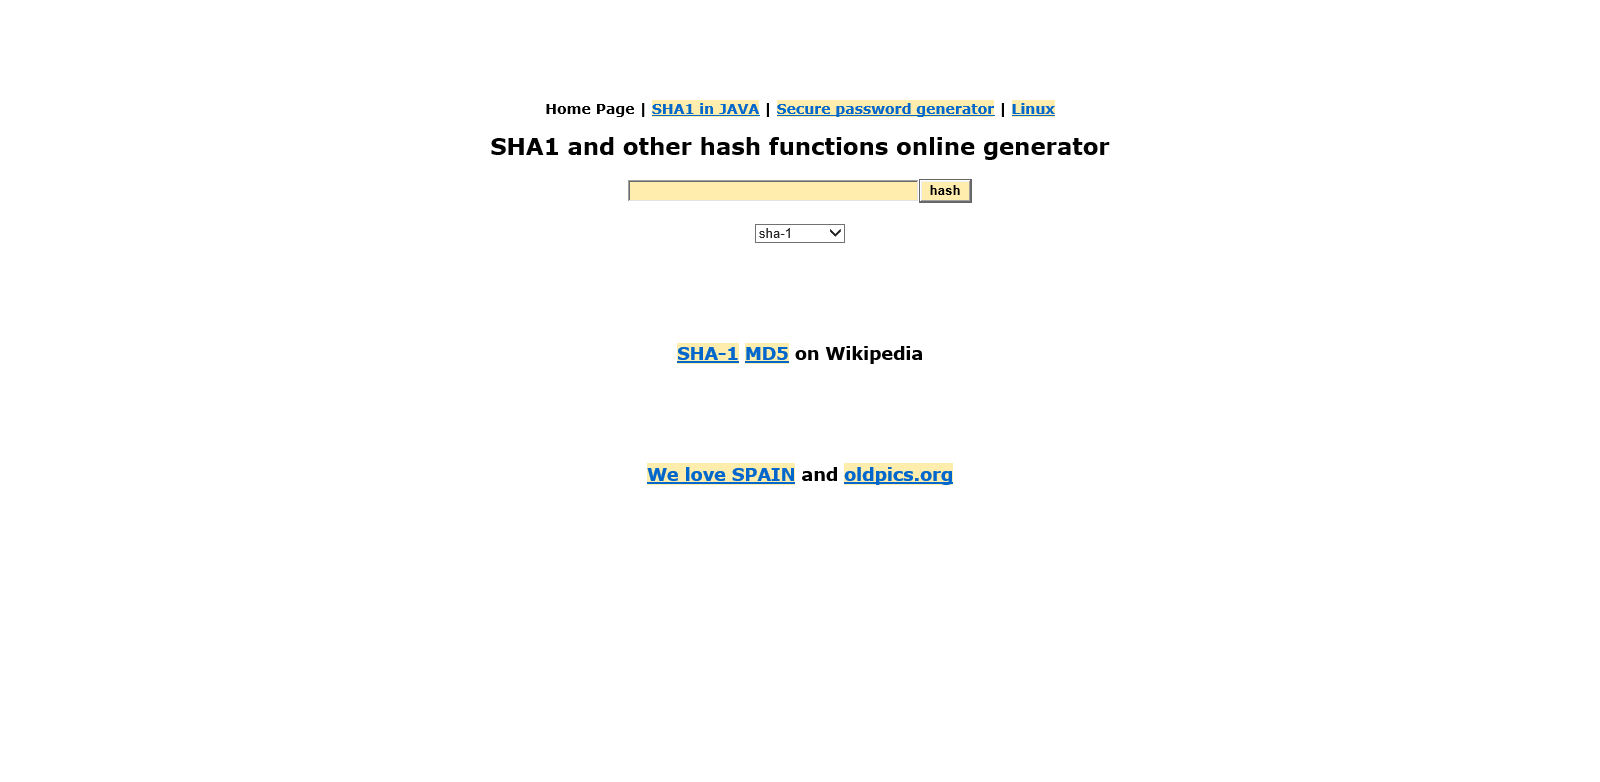
Task: Robotic Enterprise Framework
Workflow: SHA1Online_Close

Step 1: Use Browser IE: SHA1 online in window 'SHA1 online'
